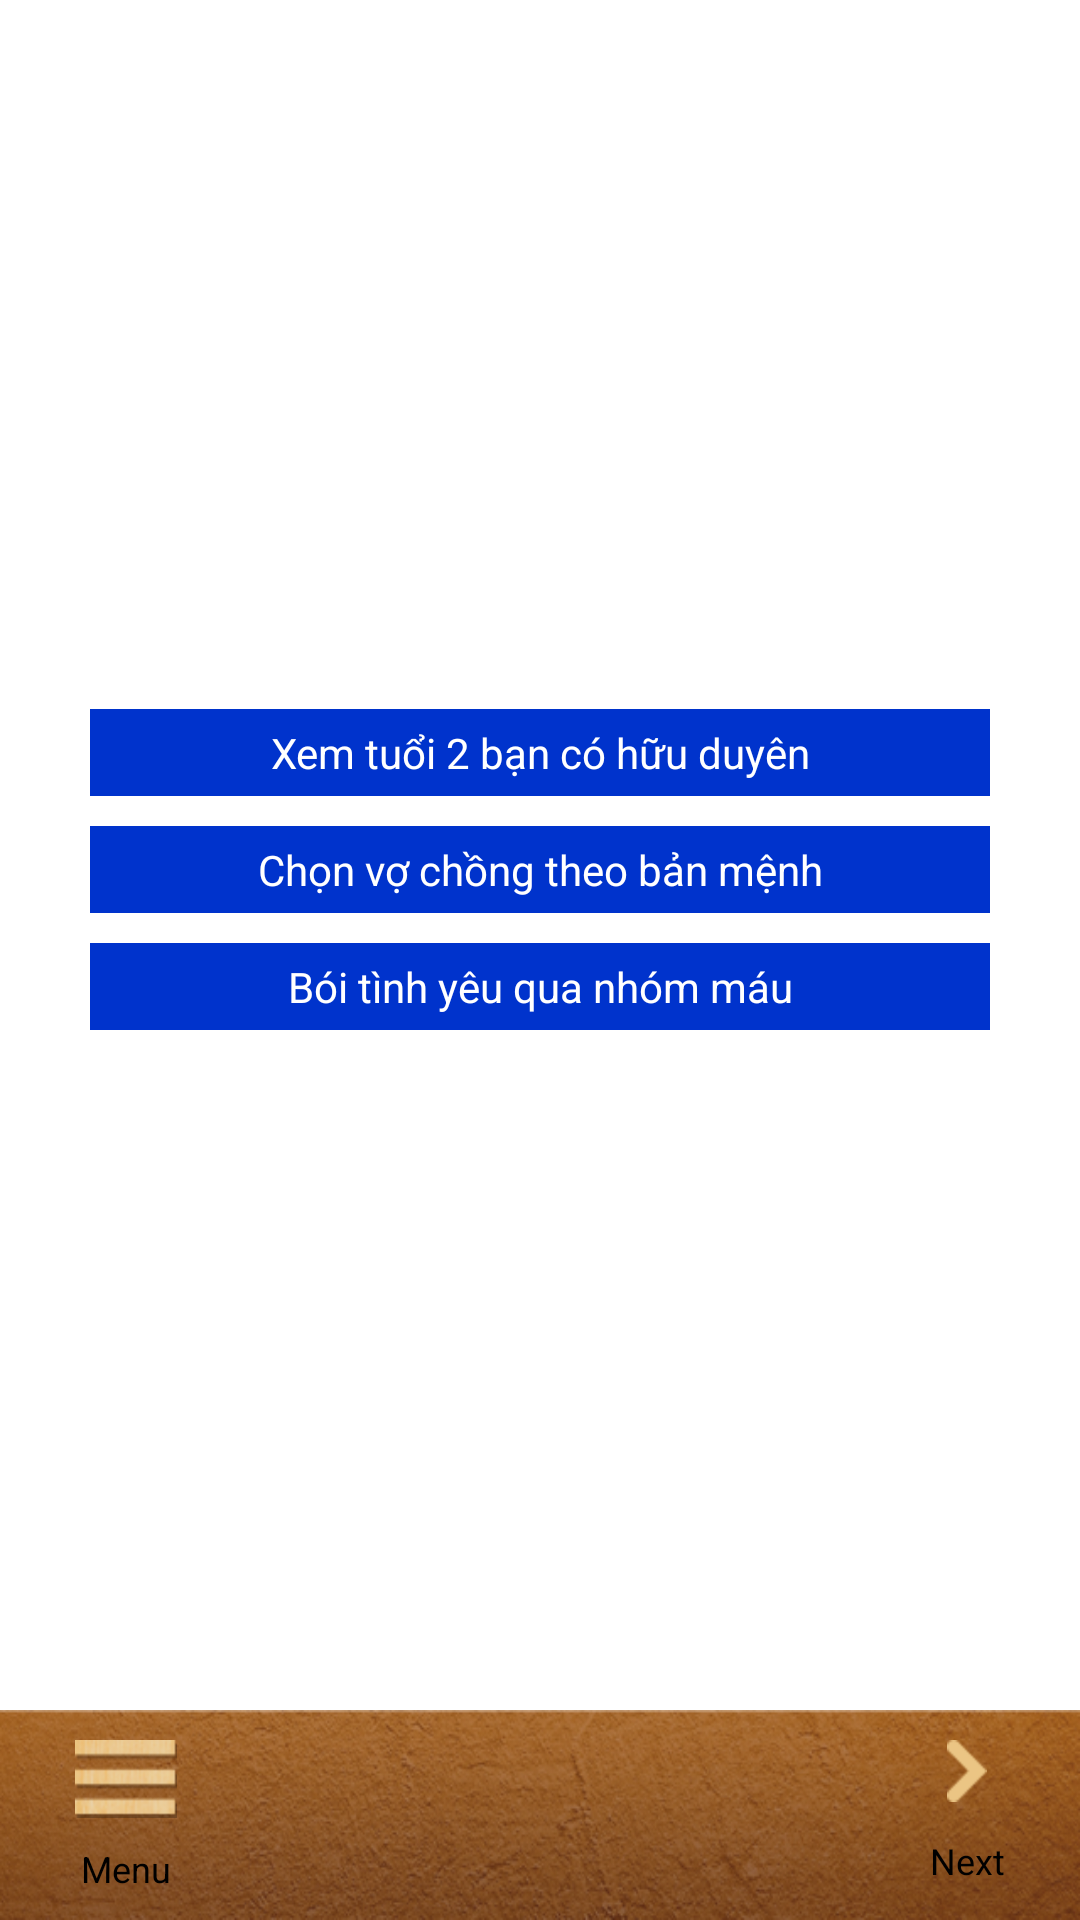

Reconstruct the res/layout file that produces this screen, plus the resources it refers to.
<!-- AndroidManifest.xml: application theme AppTheme -->
<!-- res/layout/love_fortunetelling_menu_layout.xml -->
<?xml version="1.0" encoding="utf-8"?>
<LinearLayout xmlns:android="http://schemas.android.com/apk/res/android"
    android:layout_width="match_parent"
    android:layout_height="match_parent"
    android:orientation="vertical" >

    <LinearLayout
        android:layout_width="match_parent"
        android:layout_height="0dip"
        android:layout_weight="1"
        android:gravity="center"
        android:orientation="vertical" >

        <TextView
            android:id="@+id/love_menu01"
            style="@style/ByNameMenu"
            android:clickable="true"
            android:onClick="onMenuClick"
            android:text="@string/love_menu01_text" />

        <TextView
            android:id="@+id/love_menu02"
            style="@style/ByNameMenu"
            android:clickable="true"
            android:onClick="onMenuClick"
            android:text="@string/love_menu02_text" />

        <TextView
            android:id="@+id/love_menu03"
            style="@style/ByNameMenu"
            android:clickable="true"
            android:onClick="onMenuClick"
            android:text="@string/love_menu03_text" />
    </LinearLayout>

    <include layout="@layout/main_menu" >
    </include>

</LinearLayout>
<!-- res/layout/main_menu.xml (included above) -->
<?xml version="1.0" encoding="utf-8"?>
<LinearLayout xmlns:android="http://schemas.android.com/apk/res/android"
    android:layout_width="match_parent"
    android:layout_height="@dimen/main_menu_height"
    android:background="@drawable/bar_menu"
    android:orientation="horizontal" >

    <Button
        android:id="@+id/btn_menu_main"
        android:layout_width="wrap_content"
        android:layout_height="match_parent"
        android:layout_weight="1"
        android:background="@android:color/transparent"
        android:drawableTop="@drawable/icon_danhmuc"
        android:paddingTop="10dp"
        android:layout_gravity="center_vertical"
        android:text="Menu"
        android:textSize="12sp" />

    <LinearLayout
        android:layout_width="0dip"
        android:layout_height="match_parent"
        android:layout_weight="4" >

        <android.support.v4.view.ViewPager
            android:id="@+id/menuPager"
            android:layout_width="match_parent"
            android:layout_height="match_parent" />
    </LinearLayout>

    <Button
        android:id="@+id/btn_menu_control"
        android:layout_width="wrap_content"
        android:layout_height="match_parent"
        android:layout_weight="1"
        android:drawableTop="@drawable/icon_arrow"
        android:paddingTop="10dp"
        android:textSize="12sp"
        android:layout_gravity="center_vertical"
        android:background="@android:color/transparent"
        android:text="Next" />

</LinearLayout>
<!-- resources referenced by this layout -->
<resources>
  <dimen name="main_menu_height">70dp</dimen>
  <!-- drawable bar_menu: png bitmap (drawable-hdpi, 107663 bytes) -->
  <!-- drawable icon_arrow: png bitmap (drawable-hdpi, 1322 bytes) -->
  <!-- drawable icon_danhmuc: png bitmap (drawable-hdpi, 3960 bytes) -->
  <string name="love_menu01_text">Xem tuổi 2 bạn có hữu duyên </string>
  <string name="love_menu02_text">Chọn vợ chồng theo bản mệnh </string>
  <string name="love_menu03_text">Bói tình yêu qua nhóm máu </string>
  <style name="ByNameMenu" parent="@android:style/TextAppearance.Medium">
          <item name="android:layout_width">match_parent</item>
          <item name="android:layout_height">wrap_content</item>
          <item name="android:layout_marginLeft">@dimen/by_name_menu_margin_left</item>
          <item name="android:layout_marginRight">@dimen/by_name_menu_margin_right</item>
          <item name="android:layout_marginTop">@dimen/by_name_menu_margin_top</item>
          <item name="android:padding">5dp</item>
          <item name="android:textColor">#ffffff</item>
          <item name="android:textSize">14sp</item>
          <item name="android:background">#0033CC</item>
          <item name="android:gravity">center</item>
      </style>
  <style name="AppTheme" parent="AppBaseTheme">
          
      </style>
  <dimen name="by_name_menu_margin_left">30dp</dimen>
  <dimen name="by_name_menu_margin_right">30dp</dimen>
  <dimen name="by_name_menu_margin_top">10dp</dimen>
  <style name="AppBaseTheme" parent="android:Theme.Light">
          
      </style>
</resources>
